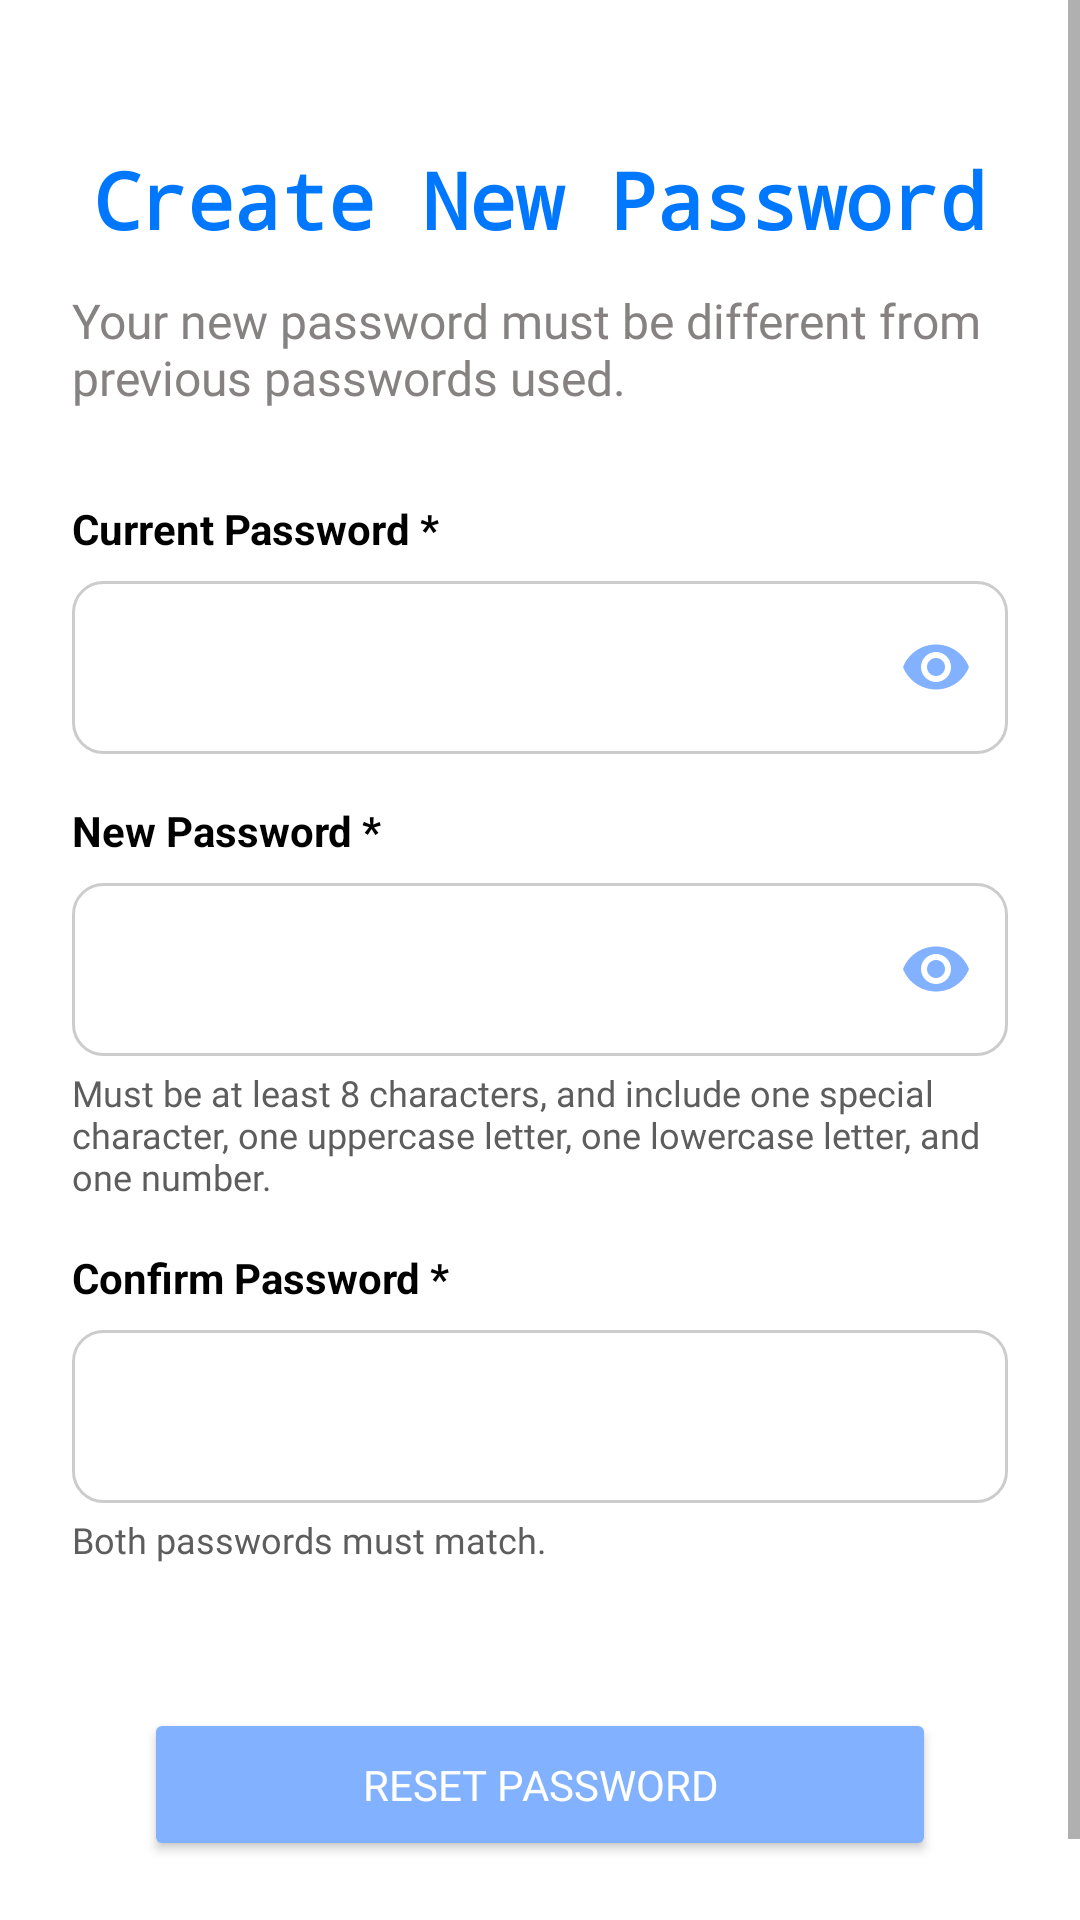

Reconstruct the res/layout file that produces this screen, plus the resources it refers to.
<!-- AndroidManifest.xml: application theme Theme.SfcsNotes -->
<!-- res/layout/fragment_profile_change_password.xml -->
<FrameLayout xmlns:android="http://schemas.android.com/apk/res/android"
    xmlns:app="http://schemas.android.com/apk/res-auto"
    xmlns:tools="http://schemas.android.com/tools"
    android:layout_width="match_parent"
    android:layout_height="match_parent"
    android:background="#FFFFFF"
    tools:context=".User_Profile.profile_change_password">

    <ScrollView
        android:layout_width="match_parent"
        android:layout_height="match_parent">

        <LinearLayout
            android:layout_width="match_parent"
            android:layout_height="match_parent"
            android:gravity="center"
            android:orientation="vertical"
            android:layout_marginTop="25dp"
            android:padding="24dp">

            <LinearLayout
                android:layout_width="match_parent"
                android:layout_height="match_parent"
                android:gravity="center"
                android:orientation="vertical">


                <TextView
                    android:layout_width="wrap_content"
                    android:layout_height="wrap_content"
                    android:layout_marginBottom="12dp"
                    android:fontFamily="monospace"
                    android:gravity="center"
                    android:text="Create New Password"
                    android:textColor="#0077FF"
                    android:textSize="26sp"
                    android:textStyle="bold" />


                <TextView
                    android:layout_width="wrap_content"
                    android:layout_height="wrap_content"
                    android:layout_marginBottom="30dp"
                    android:fontFamily="@font/poppins_bold"
                    android:gravity="start"
                    android:text="Your new password must be different from previous passwords used."
                    android:textColor="#878282"
                    android:textSize="16sp" />


                <TextView
                    android:layout_width="wrap_content"
                    android:layout_height="wrap_content"
                    android:layout_gravity="start"
                    android:layout_marginBottom="8dp"
                    android:gravity="start"
                    android:text="Current Password *"
                    android:textColor="#000000"
                    android:textSize="14sp"
                    android:textStyle="bold" />


                <com.google.android.material.textfield.TextInputLayout
                    android:layout_width="match_parent"
                    android:layout_height="wrap_content"
                    android:layout_marginBottom="16dp"
                    android:hint="Enter new password"
                    app:boxBackgroundMode="none"
                    app:boxCollapsedPaddingTop="0dp"
                    app:boxStrokeWidth="0dp"
                    app:hintEnabled="false"
                    app:passwordToggleEnabled="true"
                    app:passwordToggleTint="@color/CustomButtonColor">

                    <com.google.android.material.textfield.TextInputEditText
                        android:id="@+id/current_password"
                        android:layout_width="match_parent"
                        app:hintEnabled="false"
                        android:paddingHorizontal="12dp"
                        android:paddingVertical="18dp"
                        android:layout_height="wrap_content"
                        android:background="@drawable/edittext_background"
                        android:inputType="textPassword" />
                </com.google.android.material.textfield.TextInputLayout>

                <TextView
                    android:layout_width="wrap_content"
                    android:layout_height="wrap_content"
                    android:layout_gravity="start"
                    android:layout_marginBottom="8dp"
                    android:gravity="start"
                    android:text="New Password *"
                    android:textColor="#000000"
                    android:textSize="14sp"
                    android:textStyle="bold" />


                <com.google.android.material.textfield.TextInputLayout
                    android:layout_width="match_parent"
                    android:layout_height="wrap_content"
                    android:layout_marginBottom="4dp"
                    app:boxBackgroundMode="none"
                    app:boxCollapsedPaddingTop="0dp"
                    app:boxStrokeWidth="0dp"
                    app:hintEnabled="false"
                    app:passwordToggleEnabled="true"
                    app:passwordToggleTint="@color/CustomButtonColor">

                    <com.google.android.material.textfield.TextInputEditText
                        android:id="@+id/new_password"
                        app:hintEnabled="false"
                        android:layout_width="match_parent"
                        android:layout_height="wrap_content"
                        android:paddingHorizontal="12dp"
                        android:paddingVertical="18dp"
                        android:background="@drawable/edittext_background"
                        android:inputType="textPassword" />
                </com.google.android.material.textfield.TextInputLayout>


                <TextView
                    android:layout_width="match_parent"
                    android:layout_height="wrap_content"
                    android:layout_marginBottom="16dp"
                    android:fontFamily="@font/poppins"
                    android:gravity="start"
                    android:lineSpacingExtra="0dp"
                    android:text="Must be at least 8 characters, and include one special character, one uppercase letter, one lowercase letter, and one number."
                    android:textColor="#5E5D5D"
                    android:textSize="12sp" />

                <TextView
                    android:layout_width="wrap_content"
                    android:layout_height="wrap_content"
                    android:layout_gravity="start"
                    android:layout_marginBottom="8dp"
                    android:gravity="start"
                    android:text="Confirm Password *"
                    android:textColor="#000000"
                    android:textSize="14sp"
                    android:textStyle="bold" />

                <com.google.android.material.textfield.TextInputLayout
                    android:layout_width="match_parent"
                    android:layout_height="wrap_content"
                    android:layout_marginBottom="4dp"
                    app:boxBackgroundMode="none"
                    app:boxCollapsedPaddingTop="0dp"
                    app:boxStrokeWidth="0dp"
                    app:hintEnabled="false"
                    app:passwordToggleEnabled="false"
                    app:passwordToggleTint="@color/CustomButtonColor">

                    <com.google.android.material.textfield.TextInputEditText
                        android:id="@+id/confirm_password"
                        android:layout_width="match_parent"
                        app:hintEnabled="false"
                        android:layout_height="wrap_content"
                        android:paddingHorizontal="12dp"
                        android:paddingVertical="18dp"
                        android:background="@drawable/edittext_background"
                        android:inputType="textPassword" />
                </com.google.android.material.textfield.TextInputLayout>


                <TextView
                    android:layout_width="match_parent"
                    android:layout_height="wrap_content"
                    android:layout_marginBottom="24dp"
                    android:fontFamily="@font/poppins"
                    android:gravity="start"
                    android:lineSpacingExtra="4dp"
                    android:text="Both passwords must match."
                    android:textColor="#5E5D5D"
                    android:textSize="12sp" />

            </LinearLayout>


            <Button
                android:id="@+id/reset_password_button"
                android:layout_width="match_parent"
                android:layout_height="wrap_content"
                android:layout_gravity="bottom|center_horizontal"
                android:layout_margin="24dp"
                android:backgroundTint="@color/CustomButtonColor"
                android:fontFamily="@font/poppins"
                android:padding="16dp"
                android:text="Reset Password"
                android:textColor="#FFFFFF" />
        </LinearLayout>
    </ScrollView>
    
    <ProgressBar
        android:id="@+id/ChangePassword_progressBar"
        android:layout_width="wrap_content"
        android:layout_height="wrap_content"
        android:layout_margin="16dp"
        android:indeterminate="true"
        android:visibility="gone"
        android:layout_gravity="center" />
</FrameLayout>
<!-- resources referenced by this layout -->
<resources>
  <color name="CustomButtonColor">#82B1FF</color>
  <!-- drawable edittext_background (drawable) -->
  <?xml version="1.0" encoding="utf-8"?>
  <shape xmlns:android="http://schemas.android.com/apk/res/android">
      <solid android:color="#FFFFFF" /> 
      <stroke
          android:width="1dp"
          android:color="#CCCCCC" /> 
      <corners android:radius="10dp" /> 
  </shape>
  <style name="Theme.SfcsNotes" parent="Theme.MaterialComponents.DayNight.DarkActionBar">
          
          <item name="colorPrimary">@color/purple_500</item>
          <item name="colorPrimaryVariant">@color/purple_700</item>
          <item name="colorOnPrimary">@color/white</item>
          
          <item name="colorSecondary">@color/teal_200</item>
          <item name="colorSecondaryVariant">@color/teal_700</item>
          <item name="colorOnSecondary">@color/black</item>
          
          <item name="android:statusBarColor">?attr/colorPrimaryVariant</item>
          
      </style>
  <color name="purple_500">#FF6200EE</color>
  <color name="purple_700">#FF3700B3</color>
  <color name="white">#FFFFFFFF</color>
  <color name="teal_200">#FF03DAC5</color>
  <color name="teal_700">#FF018786</color>
  <color name="black">#FF000000</color>
</resources>
